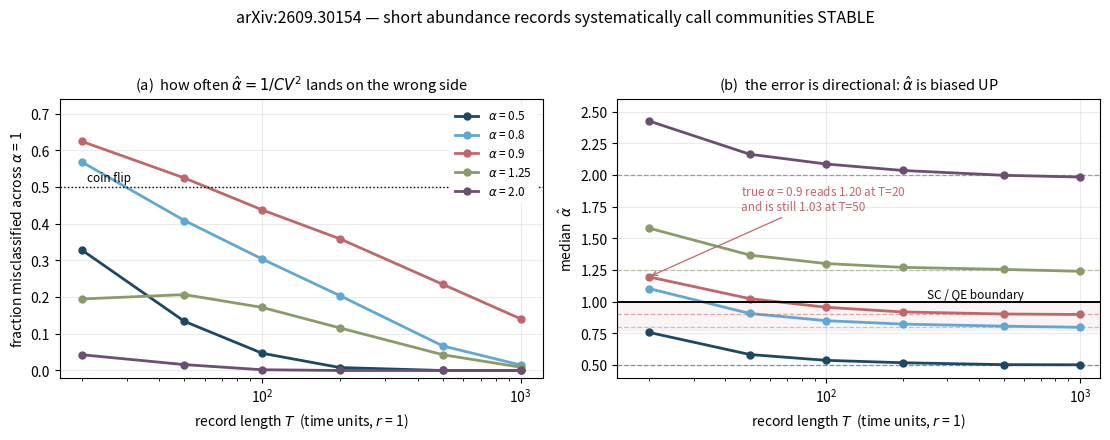

Reproduce this figure in Python.
#!/usr/bin/env python3
"""The detection limit of alpha-hat = 1/CV^2, drawn. Numbers are the measured
output of check.py section 3 (run.log), transcribed, not re-simulated."""
import matplotlib; matplotlib.use("Agg")
import matplotlib.pyplot as plt

T = [20, 50, 100, 200, 500, 1000]
WRONG = {0.50:[.329,.134,.047,.008,.000,.000], 0.80:[.569,.409,.304,.204,.067,.015],
         0.90:[.625,.525,.438,.359,.235,.141], 1.25:[.195,.207,.172,.116,.043,.009],
         2.00:[.043,.016,.002,.000,.000,.000]}
MED   = {0.50:[.759,.584,.538,.519,.504,.503], 0.80:[1.105,.908,.851,.824,.808,.799],
         0.90:[1.197,1.025,.957,.920,.904,.900], 1.25:[1.582,1.369,1.302,1.272,1.256,1.241],
         2.00:[2.428,2.165,2.088,2.037,1.999,1.985]}
CO = {0.50:"#1b4965", 0.80:"#5fa8d3", 0.90:"#c1666b", 1.25:"#8a9b68", 2.00:"#6b4e71"}

fig, (a, b) = plt.subplots(1, 2, figsize=(11.2, 4.4))
for al, y in WRONG.items():
    a.plot(T, y, "o-", color=CO[al], lw=2, ms=5, label=f"$\\alpha$ = {al}")
a.axhline(.5, color="k", ls=":", lw=1)
a.text(21, .515, "coin flip", fontsize=8.5)
a.set_xscale("log"); a.set_xlabel("record length $T$  (time units, $r$ = 1)")
a.set_ylabel("fraction misclassified across $\\alpha$ = 1")
a.set_title("(a)  how often $\\hat\\alpha=1/CV^2$ lands on the wrong side", fontsize=10.5)
a.legend(fontsize=8.5, frameon=True, framealpha=1.0, edgecolor="none",
         loc="upper right"); a.grid(alpha=.25); a.set_ylim(-0.02, .74)

for al, y in MED.items():
    b.plot(T, y, "o-", color=CO[al], lw=2, ms=5)
    b.axhline(al, color=CO[al], ls="--", lw=.9, alpha=.55)
b.axhline(1.0, color="k", lw=1.4)
b.text(600, 1.03, "SC / QE boundary", fontsize=8.5, ha="right")
b.fill_between([15, 1200], 0.78, 1.0, color="#c1666b", alpha=.07)
b.set_xscale("log"); b.set_xlim(15, 1200); b.set_ylim(0.4, 2.6)
b.set_xlabel("record length $T$  (time units, $r$ = 1)")
b.set_ylabel("median  $\\hat\\alpha$")
b.set_title("(b)  the error is directional: $\\hat\\alpha$ is biased UP", fontsize=10.5)
b.grid(alpha=.25)
b.annotate("true $\\alpha$ = 0.9 reads 1.20 at T=20\nand is still 1.03 at T=50",
           xy=(20, 1.197), xytext=(46, 1.72), fontsize=8.5,
           arrowprops=dict(arrowstyle="->", lw=.9, color="#c1666b"), color="#c1666b")
fig.suptitle("arXiv:2609.30154 — short abundance records systematically call communities STABLE",
             fontsize=11.5, y=.99)
fig.tight_layout(rect=[0, 0, 1, .95])
fig.savefig("detection_limit.png", dpi=155)
print("wrote detection_limit.png")
